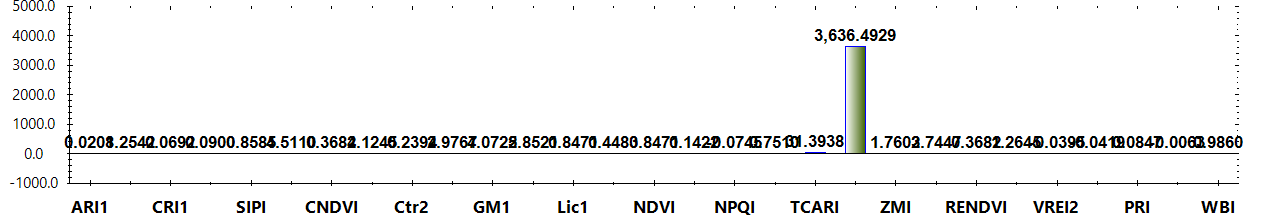

The table this chart was drawn from, first rows:
Title, Color, Formula, Category, Notes
ARI1, #FF0000, (1/W550) - (1/W700), Leaf Pigments, The value of this index ranges from 0 to…
ARI2, #FF0000, W800 * ((1/W550) - (1/W700)), Leaf Pigments, The value of this index ranges from 0 to…
CRI1, #FFFF00, (1/W510) - (1/W550), Leaf Pigments, The value of this index ranges from 0 to…
CRI2, #FFFF00, (1/W510) - (1/W700), Leaf Pigments, The value of this index ranges from 0 to…
SIPI, #8B0000, (W800 - W445) / (W800 + W680), Leaf Pigments, The value of this index ranges from 0 to…
FRI, #FFFF00, (1/W410 - 1/W460) * W800, Leaf Pigments, None
CNDVI, #008000, (W750 - W705) / (W750 + W705), Uncategorized, The value of this index ranges from -1 t…
Ctr1, #FF0000, W695 / W420, Uncategorized, Carter (1994)
Ctr2, #FF0000, W695 / W760, Uncategorized, Carter et al. (1996)
G, #008000, W554 / W677, Uncategorized, None
GM1, #FF0000, W750/ W550, Uncategorized, Gitelson & Merzlyak (1997)
GM2, #FF0000, W750/ W700, Uncategorized, Gitelson & Merzlyak (1997)
Lic1, #FF0000, (W800 - W680) / (W800 + W680), Uncategorized, Lichtenthaler et al. (1996)
Lic2, #FF0000, W440 / W690, Uncategorized, Lichtenthaler et al. (1996)
NDVI, #008000, (W800 - W680) / (W800 + W680), Uncategorized, The value of this index ranges from -1 t…
NPCI, #FF0000, (W680 - W430) / (W680 + W430), Uncategorized, Peñuelas et al. (1994)
NPQI, #FFFF00, (W415 - W435) / (W415 + W435), Uncategorized, Barnes et al. (1992)
SRPI, #FFA500, W430 / W680, Uncategorized, Peñuelas et al. (1995)
TCARI, #FF0000, 3 * ((W700- W670) - 0.2 * (W700 - W550) …, Uncategorized, Haboudane et al. (2002)
TVI, #008000, 0.5 * (120 * (W750- W550) - 200 * (W670-…, Uncategorized, Broge and Leblanc (2000)
ZMI, #FF0000, W750 / W710, Uncategorized, Zarco-Tejada et al. (2001)
MRESRI, #008000, (W705 - W445) / (W705 / W455), Narrowband Greenness, The value of this index ranges from 0 to…
RENDVI, #8B0000, (W750 - W705) / (W750 + W705), Narrowband Greenness, The value of this index ranges from -1 t…
VREI1, #8B0000, W740 / W720, Narrowband Greenness, The value of this index ranges from 0 to…
VREI2, #8B0000, (W734 - W747) / (W715 + W726), Narrowband Greenness, The value of this index ranges from 0 to…
VREI3, #8B0000, (W734 - W747) / (W715 + W720), Narrowband Greenness, The value of this index ranges from 0 to…
PRI, #ADFF2F, (W531 - W570) / (W531 + W570), Light Use Efficiency, The value of this index ranges from -1 t…
PSRI, #8B0000, (W680 - W500) / W750, Dry or Senescent Carbon, The value of this index ranges from -1 t…
WBI, #0000FF, (W900 / W970), Canopy Water Content, The common range for green vegetation is…
Layer, Calculation, Value
Layer 1, ARI1, 0.02079
Layer 1, ARI2, 1.254
Layer 1, CRI1, 0.06924
Layer 1, CRI2, 0.09003
Layer 1, SIPI, 0.8585
Layer 1, FRI, 4.511
Layer 1, CNDVI, 0.3682
Layer 1, Ctr1, 4.124
Layer 1, Ctr2, 0.2394
Layer 1, G, 2.977
Layer 1, GM1, 4.073
Layer 1, GM2, 2.852
Layer 1, Lic1, 0.8471
Layer 1, Lic2, 0.4483
Layer 1, NDVI, 0.8471
Layer 1, NPCI, 0.1422
Layer 1, NPQI, -0.07453
Layer 1, SRPI, 0.751
Layer 1, TCARI, 31.39
Layer 1, TVI, 3636
Layer 1, ZMI, 1.76
Layer 1, MRESRI, 3.745
Layer 1, RENDVI, 0.3682
Layer 1, VREI1, 1.264
Layer 1, VREI2, -0.03946
Layer 1, VREI3, -0.04188
Layer 1, PRI, 0.08467
Layer 1, PSRI, -0.006291
Layer 1, WBI, 0.986
